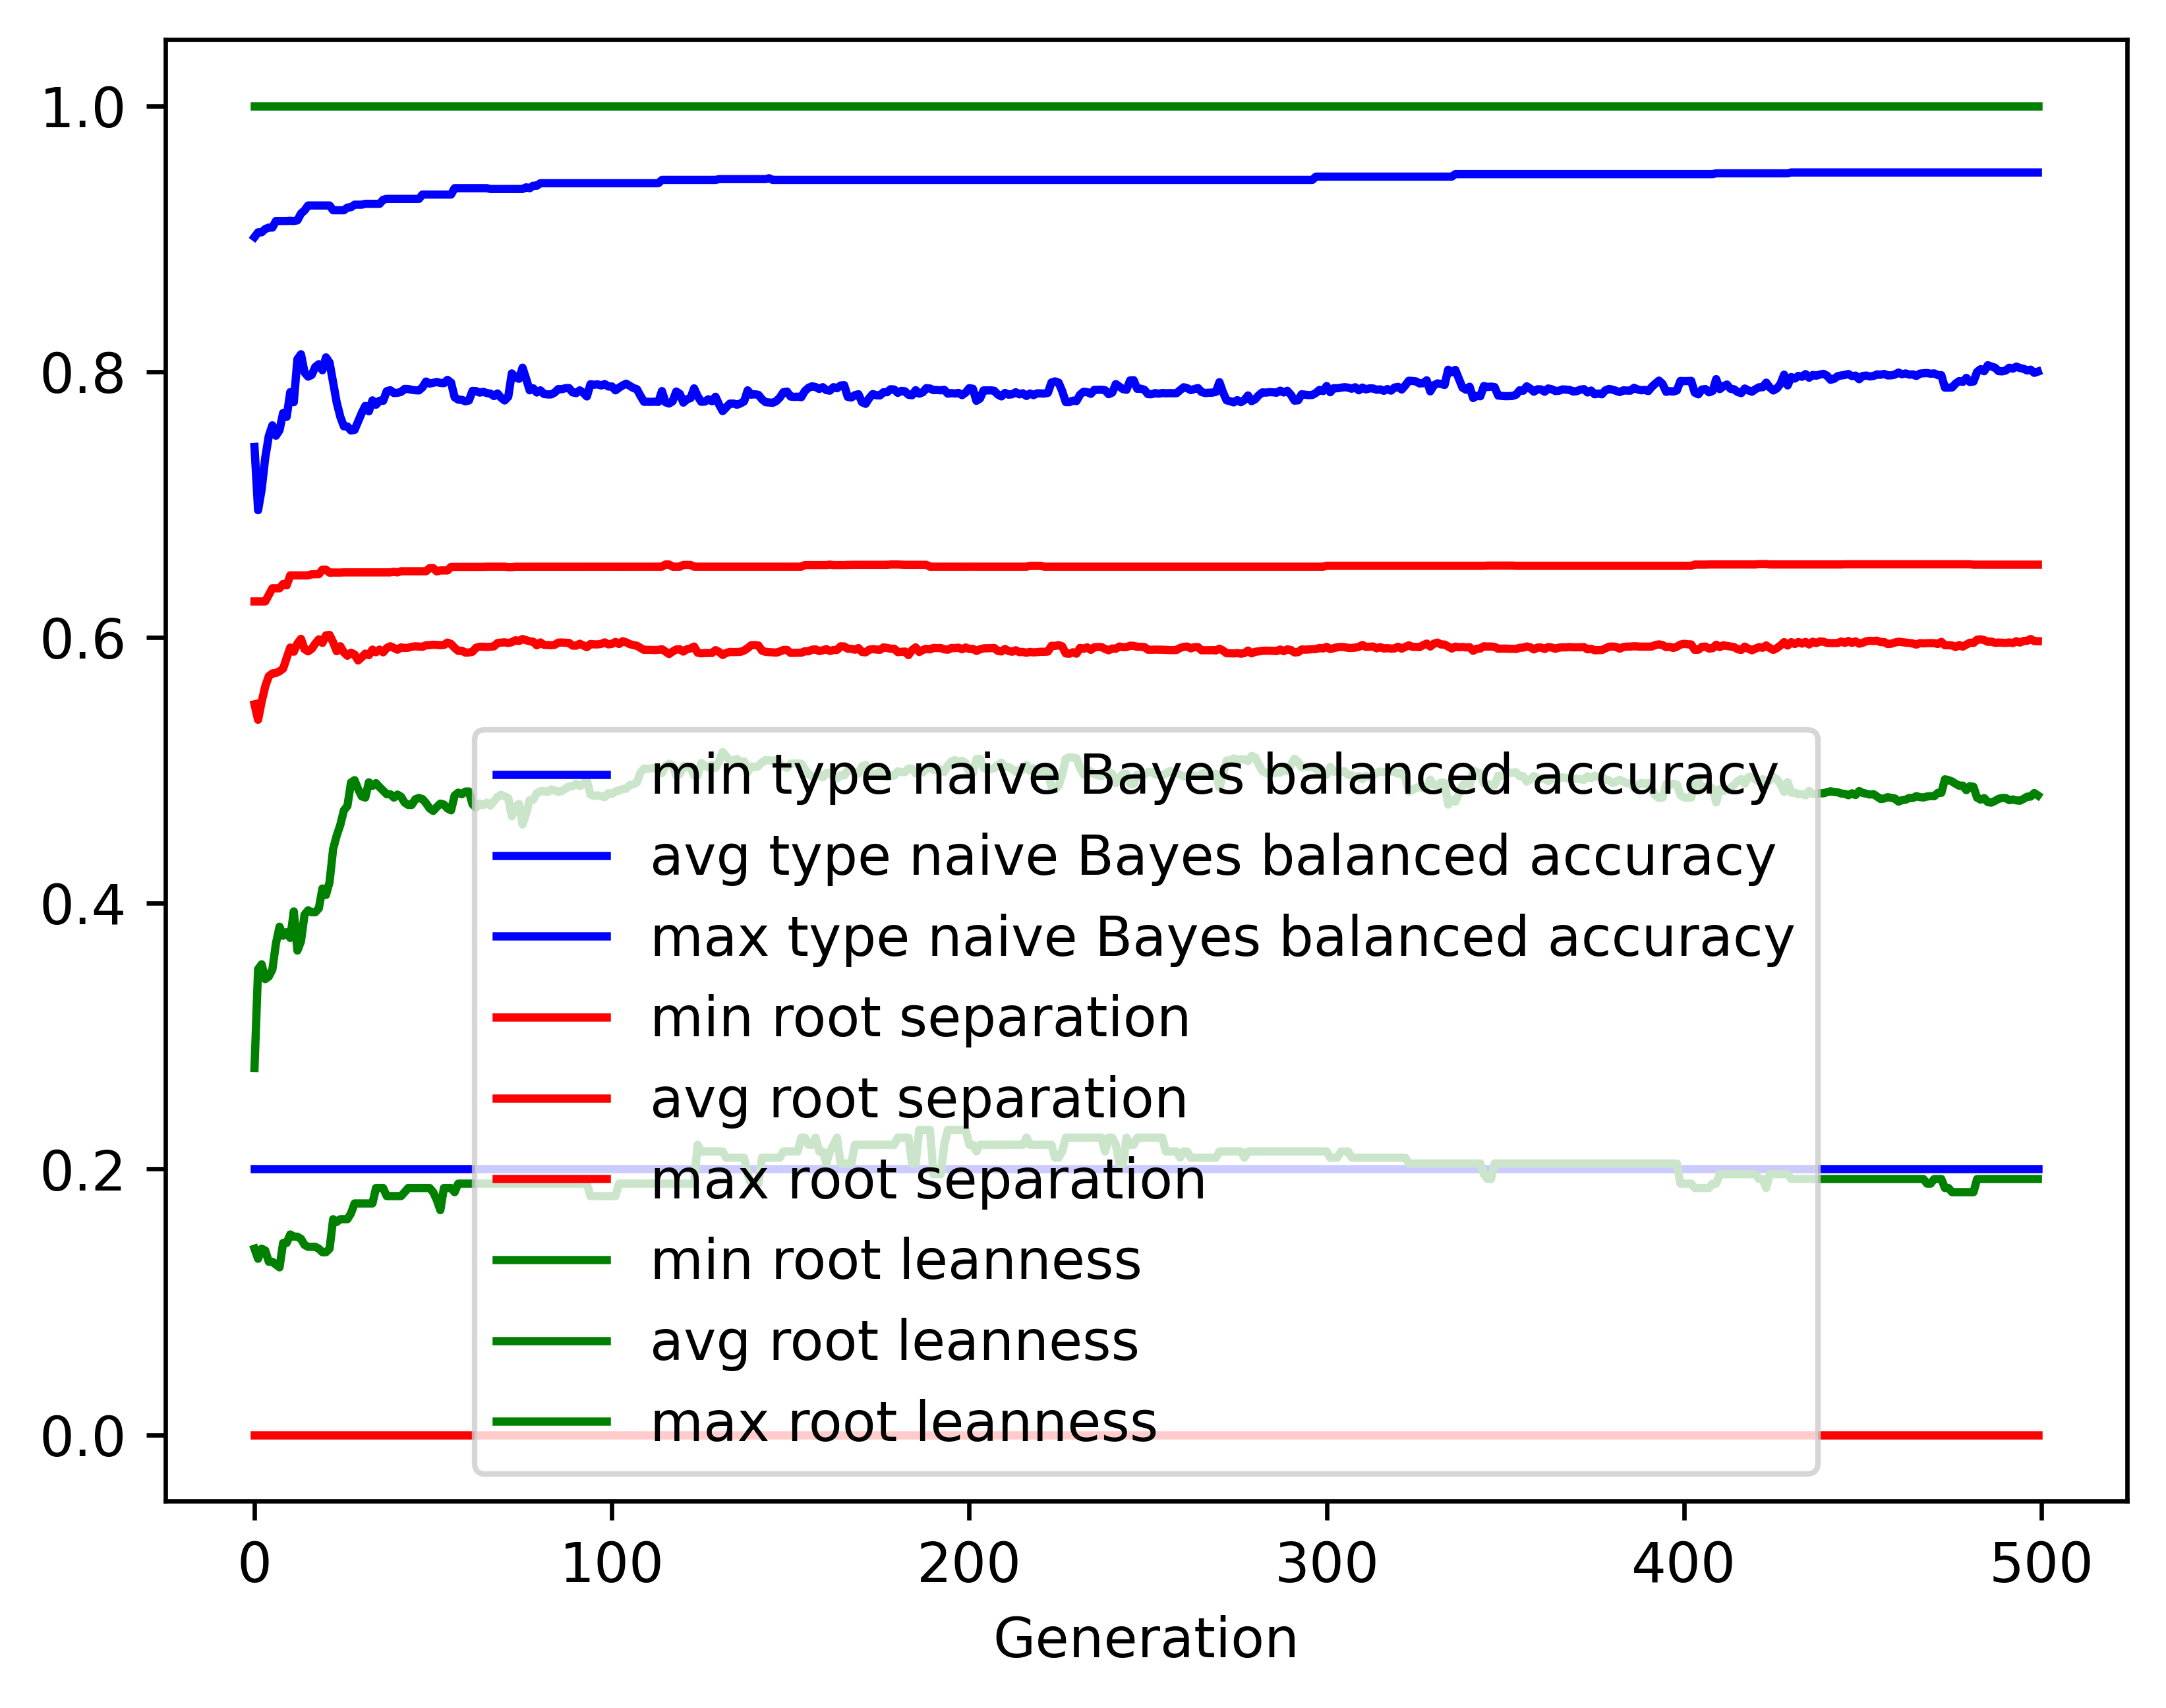

The data file committed next to this chart (first rows):
gen, evals, gen_feats, explored, type naive Bayes balanced accuracy_min, type naive Bayes balanced accuracy_avg, type naive Bayes balanced accuracy_max, type naive Bayes balanced accuracy_std, root separation_min, root separation_avg, root separation_max, root separation_std, root leanness_min, root leanness_avg, root leanness_max, root leanness_std
0, 500, 3974, 3974, 0.2, 0.7433, 0.9012, 0.1345, 0.0, 0.5497, 0.6271, 0.06603, 0.14, 0.2761, 1.0, 0.1348
1, 367, 3197, 4130, 0.2, 0.6957, 0.9048, 0.1817, 0.0, 0.538, 0.6271, 0.08254, 0.1325, 0.3503, 1.0, 0.1714
2, 377, 1827, 4266, 0.2, 0.7114, 0.9048, 0.1801, 0.0, 0.5516, 0.6271, 0.08239, 0.14, 0.354, 1.0, 0.1806
3, 388, 1491, 4419, 0.2, 0.7351, 0.9073, 0.1731, 0.0, 0.5631, 0.6271, 0.07106, 0.1387, 0.3429, 1.0, 0.1733
4, 380, 1198, 4527, 0.2, 0.7516, 0.9084, 0.1323, 0.0, 0.5708, 0.632, 0.07105, 0.1302, 0.3448, 1.0, 0.1578
5, 365, 1124, 4662, 0.2, 0.7596, 0.9084, 0.1383, 0.0, 0.5729, 0.637, 0.07155, 0.1302, 0.3501, 1.0, 0.1604
6, 384, 946, 4773, 0.2, 0.7518, 0.9133, 0.1454, 0.0, 0.5733, 0.637, 0.0763, 0.128, 0.3697, 1.0, 0.1632
7, 364, 953, 4868, 0.2, 0.7559, 0.9133, 0.1497, 0.0, 0.5745, 0.637, 0.08477, 0.126, 0.3823, 1.0, 0.1649
8, 387, 896, 4942, 0.2, 0.7689, 0.9133, 0.1483, 0.0, 0.5765, 0.6402, 0.08474, 0.1443, 0.3755, 1.0, 0.1664
9, 358, 811, 5012, 0.2, 0.766, 0.9134, 0.1505, 0.0, 0.5845, 0.6392, 0.08207, 0.1443, 0.3782, 1.0, 0.172
10, 380, 820, 5087, 0.2, 0.7846, 0.9135, 0.1249, 0.0, 0.5924, 0.6467, 0.07561, 0.1508, 0.3739, 1.0, 0.1539
11, 372, 818, 5152, 0.2, 0.777, 0.9133, 0.1371, 0.0, 0.5892, 0.6467, 0.08158, 0.1491, 0.3938, 1.0, 0.1633
12, 376, 743, 5207, 0.2, 0.8094, 0.9139, 0.1244, 0.0, 0.5954, 0.6467, 0.08078, 0.1491, 0.3644, 1.0, 0.1554
13, 370, 779, 5270, 0.2, 0.8131, 0.9189, 0.1123, 0.0, 0.5989, 0.6467, 0.08033, 0.1474, 0.3713, 1.0, 0.1522
14, 361, 733, 5312, 0.2, 0.7994, 0.9213, 0.1325, 0.0, 0.5911, 0.6467, 0.09042, 0.1429, 0.3913, 1.0, 0.1722
15, 381, 758, 5346, 0.2, 0.7962, 0.925, 0.1454, 0.0, 0.5895, 0.6467, 0.09494, 0.1414, 0.3946, 1.0, 0.1841
16, 375, 742, 5388, 0.2, 0.7975, 0.925, 0.1482, 0.0, 0.5914, 0.6475, 0.09974, 0.1414, 0.3932, 1.0, 0.1875
17, 371, 720, 5431, 0.2, 0.8034, 0.925, 0.1378, 0.0, 0.5953, 0.6475, 0.09826, 0.1414, 0.3932, 1.0, 0.1797
18, 374, 727, 5455, 0.2, 0.8056, 0.925, 0.1346, 0.0, 0.5985, 0.6475, 0.1009, 0.14, 0.3961, 1.0, 0.1742
19, 369, 722, 5490, 0.2, 0.8011, 0.925, 0.1426, 0.0, 0.5959, 0.651, 0.1113, 0.1374, 0.411, 1.0, 0.1832
20, 378, 712, 5526, 0.2, 0.8107, 0.925, 0.1331, 0.0, 0.6015, 0.651, 0.1013, 0.1374, 0.4062, 1.0, 0.1721
21, 391, 700, 5562, 0.2, 0.8068, 0.925, 0.1393, 0.0, 0.6018, 0.6487, 0.1013, 0.14, 0.4159, 1.0, 0.1747
22, 385, 669, 5589, 0.2, 0.7917, 0.9214, 0.1528, 0.0, 0.5964, 0.6488, 0.1113, 0.1622, 0.4408, 1.0, 0.1788
23, 344, 571, 5609, 0.2, 0.7768, 0.9214, 0.1771, 0.0, 0.5896, 0.6488, 0.1267, 0.1601, 0.4509, 1.0, 0.193
24, 379, 641, 5637, 0.2, 0.7661, 0.9214, 0.1834, 0.0, 0.5933, 0.6488, 0.1212, 0.1622, 0.4588, 1.0, 0.1913
25, 371, 583, 5662, 0.2, 0.7588, 0.9214, 0.188, 0.0, 0.5887, 0.6489, 0.1268, 0.1622, 0.4698, 1.0, 0.1997
26, 359, 607, 5681, 0.2, 0.7587, 0.9234, 0.1902, 0.0, 0.5862, 0.6489, 0.1325, 0.1622, 0.4732, 1.0, 0.2022
27, 379, 597, 5701, 0.2, 0.7557, 0.9237, 0.1862, 0.0, 0.5885, 0.6489, 0.13, 0.1667, 0.4908, 1.0, 0.1852
28, 378, 605, 5720, 0.2, 0.7561, 0.9256, 0.1924, 0.0, 0.5871, 0.6489, 0.1328, 0.1741, 0.4926, 1.0, 0.1873
29, 368, 550, 5739, 0.2, 0.7624, 0.9256, 0.1958, 0.0, 0.5827, 0.6489, 0.15, 0.1741, 0.4859, 1.0, 0.1973
30, 366, 554, 5750, 0.2, 0.7688, 0.9256, 0.1931, 0.0, 0.585, 0.6489, 0.1504, 0.1741, 0.4804, 1.0, 0.196
31, 353, 560, 5764, 0.2, 0.7742, 0.9263, 0.188, 0.0, 0.5878, 0.6489, 0.1457, 0.1741, 0.4795, 1.0, 0.191
32, 395, 585, 5773, 0.2, 0.7701, 0.9263, 0.1847, 0.0, 0.5866, 0.6489, 0.1429, 0.1741, 0.491, 1.0, 0.1855
33, 373, 596, 5785, 0.2, 0.7783, 0.9263, 0.1787, 0.0, 0.5908, 0.6489, 0.1382, 0.1741, 0.4883, 1.0, 0.1773
34, 358, 536, 5794, 0.2, 0.7751, 0.9263, 0.1815, 0.0, 0.5888, 0.6489, 0.1406, 0.1857, 0.4903, 1.0, 0.1819
35, 349, 510, 5803, 0.2, 0.7781, 0.9263, 0.1787, 0.0, 0.5908, 0.6489, 0.1383, 0.1857, 0.4873, 1.0, 0.1793
36, 368, 529, 5803, 0.2, 0.778, 0.9293, 0.1828, 0.0, 0.5888, 0.6489, 0.1406, 0.1857, 0.4847, 1.0, 0.1827
37, 351, 504, 5811, 0.2, 0.7853, 0.93, 0.1774, 0.0, 0.592, 0.6489, 0.1355, 0.1796, 0.482, 1.0, 0.1762
38, 365, 550, 5816, 0.2, 0.786, 0.93, 0.1757, 0.0, 0.5933, 0.6489, 0.133, 0.1796, 0.482, 1.0, 0.1746
39, 365, 543, 5828, 0.2, 0.7839, 0.93, 0.1783, 0.0, 0.5921, 0.6494, 0.1357, 0.1796, 0.4795, 1.0, 0.1789
40, 360, 553, 5834, 0.2, 0.7841, 0.93, 0.1798, 0.0, 0.5908, 0.6489, 0.1382, 0.1796, 0.4817, 1.0, 0.1793
41, 355, 531, 5840, 0.2, 0.7847, 0.93, 0.1766, 0.0, 0.5925, 0.6498, 0.1357, 0.1796, 0.4801, 1.0, 0.1769
42, 353, 547, 5844, 0.2, 0.787, 0.93, 0.181, 0.0, 0.5921, 0.6498, 0.1385, 0.1826, 0.4757, 1.0, 0.1804
43, 371, 546, 5848, 0.2, 0.7869, 0.93, 0.1811, 0.0, 0.5922, 0.6498, 0.1386, 0.1857, 0.474, 1.0, 0.1821
44, 355, 546, 5851, 0.2, 0.7863, 0.93, 0.1809, 0.0, 0.5929, 0.6498, 0.1386, 0.1857, 0.4739, 1.0, 0.183
45, 372, 539, 5854, 0.2, 0.786, 0.93, 0.1775, 0.0, 0.5933, 0.6498, 0.1358, 0.1857, 0.4782, 1.0, 0.1799
46, 374, 575, 5859, 0.2, 0.7859, 0.93, 0.1776, 0.0, 0.5931, 0.6498, 0.1357, 0.1857, 0.4792, 1.0, 0.1794
47, 379, 551, 5861, 0.2, 0.7882, 0.9332, 0.1781, 0.0, 0.5929, 0.6498, 0.1356, 0.1857, 0.4784, 1.0, 0.1783
48, 357, 544, 5863, 0.2, 0.7926, 0.9332, 0.175, 0.0, 0.5941, 0.6498, 0.1329, 0.1857, 0.4753, 1.0, 0.174
49, 363, 547, 5867, 0.2, 0.791, 0.9332, 0.1757, 0.0, 0.5942, 0.6521, 0.133, 0.1857, 0.4714, 1.0, 0.1778
50, 381, 567, 5868, 0.2, 0.7916, 0.9332, 0.1757, 0.0, 0.5945, 0.6521, 0.1331, 0.1826, 0.4695, 1.0, 0.1787
51, 356, 568, 5869, 0.2, 0.7922, 0.9332, 0.1751, 0.0, 0.5944, 0.6497, 0.133, 0.1768, 0.4724, 1.0, 0.1774
52, 362, 568, 5872, 0.2, 0.7915, 0.9332, 0.1759, 0.0, 0.5941, 0.6504, 0.133, 0.169, 0.4749, 1.0, 0.1759
53, 384, 590, 5873, 0.2, 0.7913, 0.9332, 0.1758, 0.0, 0.5943, 0.6504, 0.133, 0.1857, 0.4742, 1.0, 0.1767
54, 376, 566, 5873, 0.2, 0.7938, 0.9332, 0.1728, 0.0, 0.5961, 0.6504, 0.1304, 0.1857, 0.4713, 1.0, 0.1746
55, 354, 525, 5873, 0.2, 0.7917, 0.9332, 0.1749, 0.0, 0.595, 0.6531, 0.1332, 0.1857, 0.4699, 1.0, 0.178
56, 346, 502, 5875, 0.2, 0.7807, 0.938, 0.1794, 0.0, 0.5921, 0.6531, 0.1386, 0.1826, 0.481, 1.0, 0.1827
57, 363, 525, 5878, 0.2, 0.7789, 0.938, 0.183, 0.0, 0.5899, 0.6531, 0.1408, 0.189, 0.4832, 1.0, 0.1849
58, 362, 544, 5878, 0.2, 0.7788, 0.938, 0.1831, 0.0, 0.59, 0.6531, 0.1409, 0.189, 0.482, 1.0, 0.1858
59, 374, 563, 5880, 0.2, 0.7776, 0.938, 0.185, 0.0, 0.5886, 0.6531, 0.1433, 0.189, 0.484, 1.0, 0.1866
... 440 more rows
